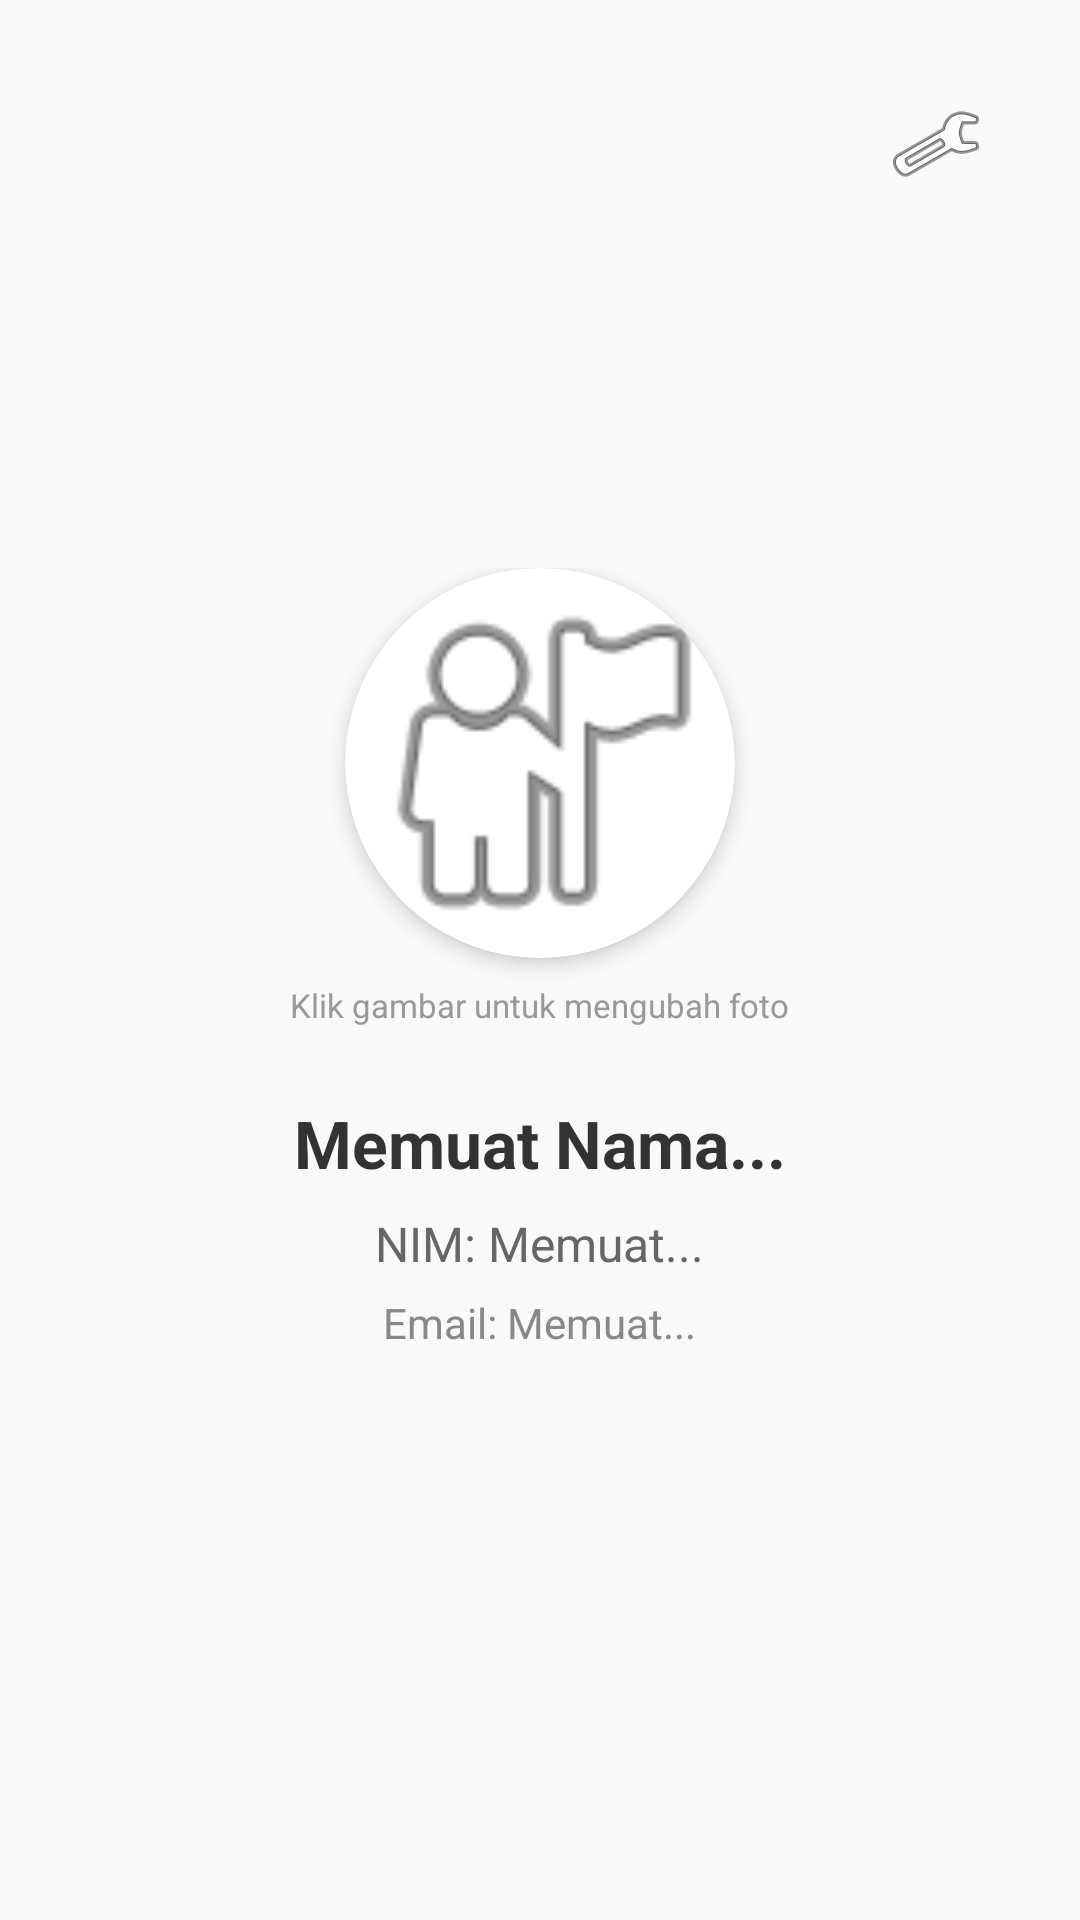

Here is an Android app screen rendered from its layout file. Give the layout XML and the strings, colors and styles it references.
<!-- AndroidManifest.xml: application theme Theme.SnackApp -->
<!-- res/layout/fragment_profil.xml -->
<?xml version="1.0" encoding="utf-8"?>
<RelativeLayout xmlns:android="http://schemas.android.com/apk/res/android"
    xmlns:app="http://schemas.android.com/apk/res-auto"
    android:layout_width="match_parent"
    android:layout_height="match_parent"
    android:background="#F9F9F9"
    android:padding="24dp">

    <ImageButton
        android:id="@+id/btnProfilPengaturan"
        android:layout_width="48dp"
        android:layout_height="48dp"
        android:layout_alignParentEnd="true"
        android:layout_alignParentTop="true"
        android:background="?android:attr/selectableItemBackgroundBorderless"
        android:src="@android:drawable/ic_menu_manage"
        android:contentDescription="Pengaturan" />

    <LinearLayout
        android:layout_width="match_parent"
        android:layout_height="wrap_content"
        android:orientation="vertical"
        android:gravity="center_horizontal"
        android:layout_centerInParent="true">

        <androidx.cardview.widget.CardView
            android:layout_width="130dp"
            android:layout_height="130dp"
            app:cardCornerRadius="65dp"
            app:cardElevation="4dp"
            android:layout_marginBottom="24dp">

            <ImageView
                android:id="@+id/imgProfilFoto"
                android:layout_width="match_parent"
                android:layout_height="match_parent"
                android:scaleType="centerCrop"
                android:src="@android:drawable/ic_menu_myplaces"
                android:clickable="true"
                android:focusable="true"/>
        </androidx.cardview.widget.CardView>

        <TextView
            android:layout_width="wrap_content"
            android:layout_height="wrap_content"
            android:text="Klik gambar untuk mengubah foto"
            android:textSize="11sp"
            android:textColor="#999999"
            android:layout_marginTop="-16dp"
            android:layout_marginBottom="24dp"/>

        <TextView
            android:id="@+id/tvProfilNama"
            android:layout_width="wrap_content"
            android:layout_height="wrap_content"
            android:text="Memuat Nama..."
            android:textSize="22sp"
            android:textStyle="bold"
            android:textColor="#333333"
            android:layout_marginBottom="8dp"
            android:gravity="center"/>

        <TextView
            android:id="@+id/tvProfilNim"
            android:layout_width="wrap_content"
            android:layout_height="wrap_content"
            android:text="NIM: Memuat..."
            android:textSize="16sp"
            android:textColor="#666666"
            android:layout_marginBottom="6dp"
            android:gravity="center"/>

        <TextView
            android:id="@+id/tvProfilEmail"
            android:layout_width="wrap_content"
            android:layout_height="wrap_content"
            android:text="Email: Memuat..."
            android:textSize="14sp"
            android:textColor="#888888"
            android:gravity="center"/>

    </LinearLayout>

    <ProgressBar
        android:id="@+id/progressProfil"
        android:layout_width="wrap_content"
        android:layout_height="wrap_content"
        android:layout_centerInParent="true"
        android:indeterminateTint="#FF9800"
        android:visibility="gone" />

</RelativeLayout>
<!-- resources referenced by this layout -->
<resources>
  <style name="Theme.SnackApp" parent="Base.Theme.SnackApp" />
  <style name="Base.Theme.SnackApp" parent="Theme.Material3.DayNight.NoActionBar">
          
          
      </style>
</resources>
